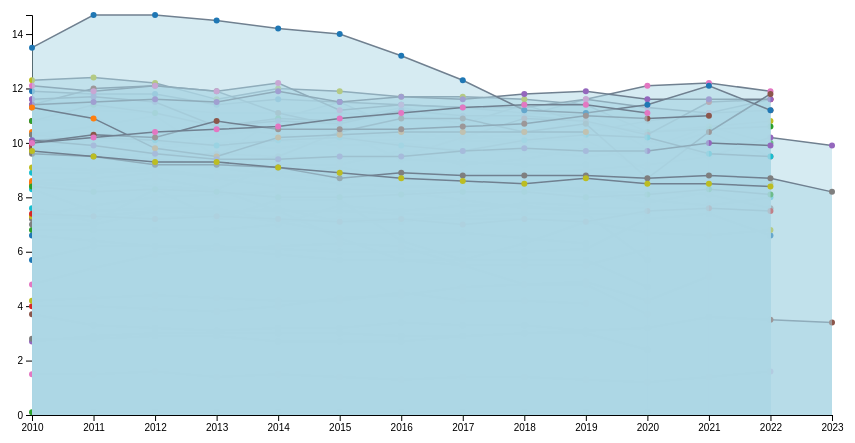
D3 v6 page, settled after 360 driven frames (6 s of simulated time); the page loaded 1 data file(s).


        function init() { 
            var w = 800;
            var h = 400;
            var padding = 50;

            // Load CSV data
            d3.csv("Alcohal_data.csv").then(function(data) {
                console.log("Data Loaded: ", data);

                // Parse the dataset
                var dataset = data.map(function(d) {
                    return {
                        year: +d.Year,
                        consumption: +d.AlcoholConsumption,
                        age: isNaN(+d.Age) ? 0 : +d.Age,  
                        area: d.Area || "Unknown"
                    };
                });

                // Group data by Area
                var areas = d3.group(dataset, d => d.area);

                // Scales
                var xScale = d3.scaleLinear()
                    .domain([d3.min(dataset, function(d) { return d.year; }), d3.max(dataset, function(d) { return d.year; })])
                    .range([0, w]);

                var yScale = d3.scaleLinear()
                    .domain([0, d3.max(dataset, function(d) { return d.consumption; })])
                    .range([h, 0]);

                // Color scale for different areas
                var colorScale = d3.scaleOrdinal(d3.schemeCategory10)
                    .domain(Array.from(areas.keys()));

                // Define line generator
                var line = d3.line()
                    .x(function(d) { return xScale(d.year); })
                    .y(function(d) { return yScale(d.consumption); });

                // Define area generator
                var area = d3.area()
                    .x(function(d) { return xScale(d.year); })
                    .y0(yScale(0))
                    .y1(function(d) { return yScale(d.consumption); });

                // Append SVG element
                var svg = d3.select("#chart")
                    .append("svg")
                    .attr("width", w + padding * 2)
                    .attr("height", h + padding * 2)
                    .append("g")
                    .attr("transform", "translate(" + padding + "," + padding + ")");

                // X-axis
                svg.append("g")
                    .attr("transform", "translate(0," + h + ")")
                    .call(d3.axisBottom(xScale).tickFormat(d3.format("d")));  // Format the ticks to show the year as a number

                // Y-axis
                svg.append("g")
                    .call(d3.axisLeft(yScale));

                // Tooltip setup
                var tooltip = d3.select("#tooltip");

                // Plot lines and areas for each Area group
                areas.forEach(function(values, key) {
                    var group = svg.append("g").attr("class", "group-" + key.replace(/\s+/g, '-'));

                    // Append area
                    group.append("path")
                        .datum(values)
                        .attr("class", "area")
                        .attr("fill", colorScale(key))
                        .attr("d", area);

                    // Append line
                    group.append("path")
                        .datum(values)
                        .attr("class", "line")
                        .attr("stroke", colorScale(key))
                        .attr("d", line);

                    // Add circles for interaction
                    group.selectAll(".dot")
                        .data(values)
                        .enter()
                        .append("circle")
                        .attr("cx", function(d) { return xScale(d.year); })
                        .attr("cy", function(d) { return yScale(d.consumption); })
                        .attr("r", 3)
                        .attr("fill", colorScale(key))
                        .attr("class", "dot") <!-- Added class for dots -->
                        .on("mouseover", function(event, d) {
                            tooltip.style("display", "inline")
                                   .style("left", (event.pageX + 10) + "px")
                                   .style("top", (event.pageY - 10) + "px")
                                   .html("Area: " + d.area + "<br>" +
                                         "Year: " + d.year + "<br>" +
                                         "Consumption: " + d.consumption + "<br>" +
                                         "Age: " + d.age);
                        })
                        .on("mouseout", function() {
                            tooltip.style("display", "none");
                        });
                });

            }).catch(function(error) {
                console.error("Error loading the CSV data: ", error);
            });
        }

        // Call the init function to load the chart
        init();
    

### data: Alcohal_data.csv
Year, AlcoholConsumption, Age, Area
2010, 11.3, 15, Croatia
2011, 11.2, 15, Croatia
2012, 11.1, 15, Croatia
2013, 10.6, 15, Croatia
2014, 10.3, 15, Croatia
2015, 10.2, 15, Croatia
2016, 10.3, 15, Croatia
2017, 10.2, 15, Croatia
2018, 10.1, 15, Croatia
2019, 10.1, 15, Croatia
2020, 9, 15, Croatia
2010, 8.6, 15, United States
2011, 8.7, 15, United States
2012, 8.9, 15, United States
2013, 8.8, 15, United States
2014, 8.8, 15, United States
2015, 8.8, 15, United States
2016, 8.9, 15, United States
2017, 8.9, 15, United States
2018, 8.9, 15, United States
2019, 9, 15, United States
2020, 9.2, 15, United States
2021, 9.5, 15, United States
2010, 10.3, 15, Slovenia
2011, 10.6, 15, Slovenia
2012, 11, 15, Slovenia
2013, 9.5, 15, Slovenia
2014, 10.9, 15, Slovenia
2015, 11.5, 15, Slovenia
2016, 10.5, 15, Slovenia
2017, 10.1, 15, Slovenia
2018, 10, 15, Slovenia
2019, 11.1, 15, Slovenia
2020, 9.8, 15, Slovenia
2021, 10.6, 15, Slovenia
2022, 10, 15, Slovenia
2010, 10.8, 15, Denmark
2011, 11, 15, Denmark
2012, 9.8, 15, Denmark
2013, 10, 15, Denmark
2014, 10.1, 15, Denmark
2015, 9.9, 15, Denmark
2016, 10, 15, Denmark
2017, 9.7, 15, Denmark
2018, 9.7, 15, Denmark
2019, 9.5, 15, Denmark
2020, 9.7, 15, Denmark
2021, 10.4, 15, Denmark
2022, 9.5, 15, Denmark
2010, 11.6, 15, Germany
2011, 11.3, 15, Germany
2012, 11.3, 15, Germany
2013, 11.1, 15, Germany
2014, 11.1, 15, Germany
2015, 11.1, 15, Germany
2016, 11, 15, Germany
2017, 10.9, 15, Germany
2018, 10.9, 15, Germany
2019, 10.6, 15, Germany
2010, 9.7, 15, Finland
... 525 more rows